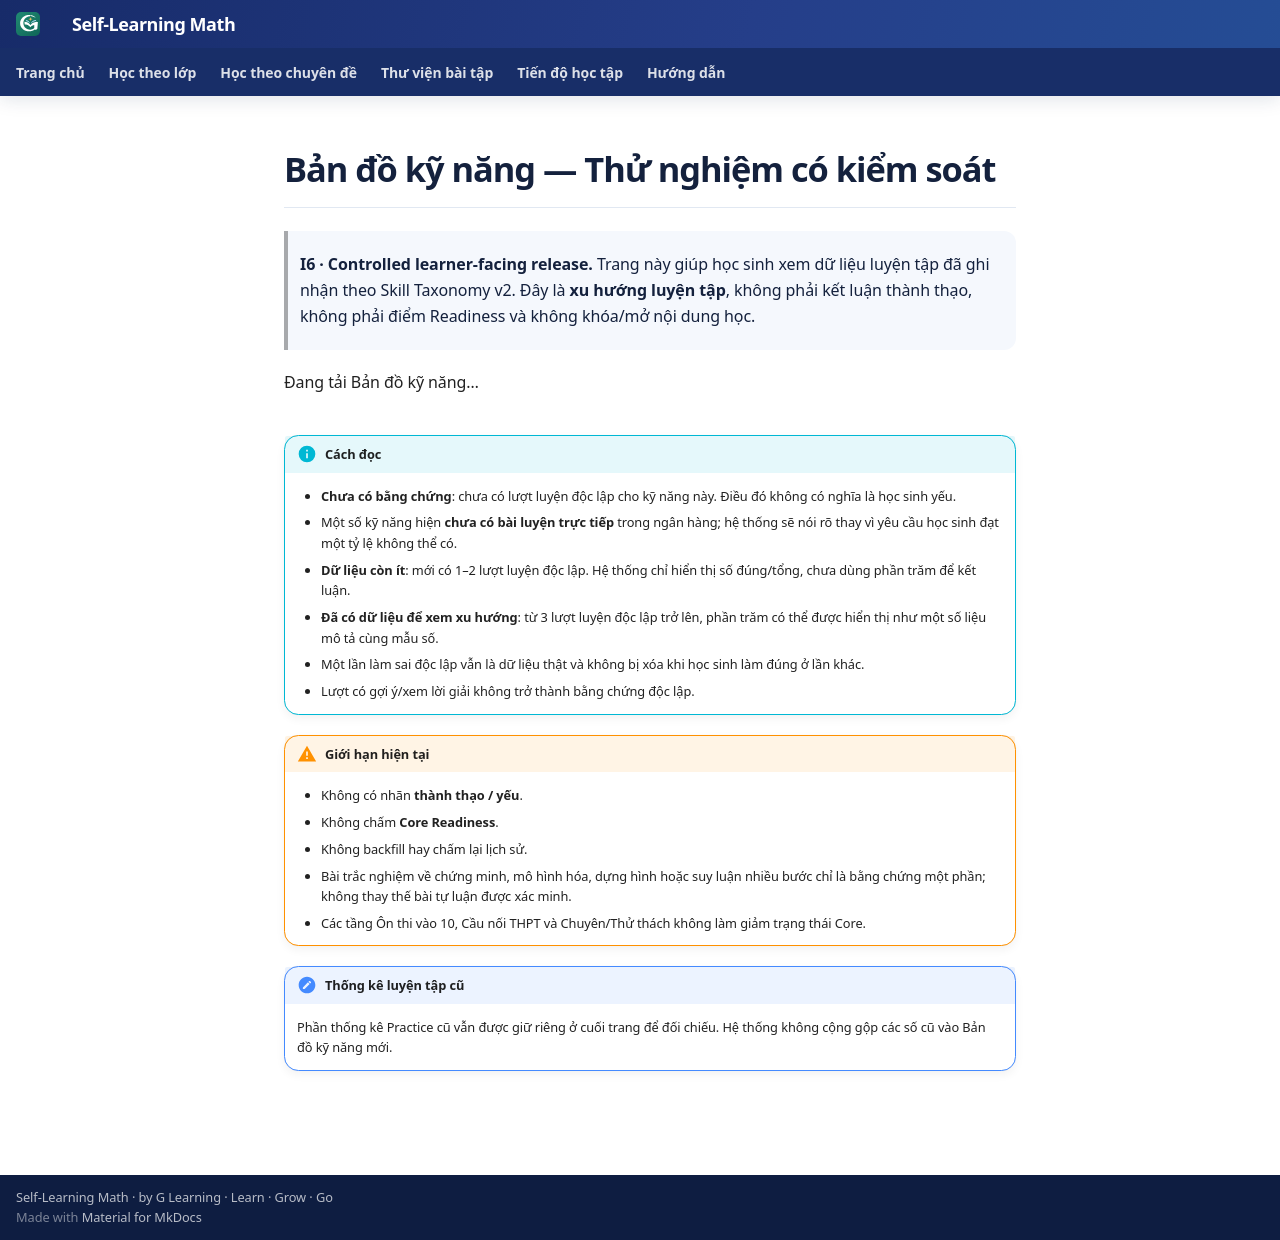

repository: TMA2015/roadmap-toan-thcs · page: collaboration/skill-map-v2-i6-controlled/index.html · generator: mkdocs

# Bản đồ kỹ năng — Thử nghiệm có kiểm soát

> **I6 · Controlled learner-facing release.** Trang này giúp học sinh xem dữ liệu luyện tập đã ghi nhận theo Skill Taxonomy v2. Đây là **xu hướng luyện tập**, không phải kết luận thành thạo, không phải điểm Readiness và không khóa/mở nội dung học.

<div class="skill-map-v2-preview" data-skill-map-v2-controlled data-skill-map-v2-mode="learner" data-assets-base="../../assets/" aria-live="polite">
Đang tải Bản đồ kỹ năng…
</div>

!!! info "Cách đọc"
    - **Chưa có bằng chứng**: chưa có lượt luyện độc lập cho kỹ năng này. Điều đó không có nghĩa là học sinh yếu.
    - Một số kỹ năng hiện **chưa có bài luyện trực tiếp** trong ngân hàng; hệ thống sẽ nói rõ thay vì yêu cầu học sinh đạt một tỷ lệ không thể có.
    - **Dữ liệu còn ít**: mới có 1–2 lượt luyện độc lập. Hệ thống chỉ hiển thị số đúng/tổng, chưa dùng phần trăm để kết luận.
    - **Đã có dữ liệu để xem xu hướng**: từ 3 lượt luyện độc lập trở lên, phần trăm có thể được hiển thị như một số liệu mô tả cùng mẫu số.
    - Một lần làm sai độc lập vẫn là dữ liệu thật và không bị xóa khi học sinh làm đúng ở lần khác.
    - Lượt có gợi ý/xem lời giải không trở thành bằng chứng độc lập.

!!! warning "Giới hạn hiện tại"
    - Không có nhãn **thành thạo / yếu**.
    - Không chấm **Core Readiness**.
    - Không backfill hay chấm lại lịch sử.
    - Bài trắc nghiệm về chứng minh, mô hình hóa, dựng hình hoặc suy luận nhiều bước chỉ là bằng chứng một phần; không thay thế bài tự luận được xác minh.
    - Các tầng Ôn thi vào 10, Cầu nối THPT và Chuyên/Thử thách không làm giảm trạng thái Core.

!!! note "Thống kê luyện tập cũ"
    Phần thống kê Practice cũ vẫn được giữ riêng ở cuối trang để đối chiếu. Hệ thống không cộng gộp các số cũ vào Bản đồ kỹ năng mới.
